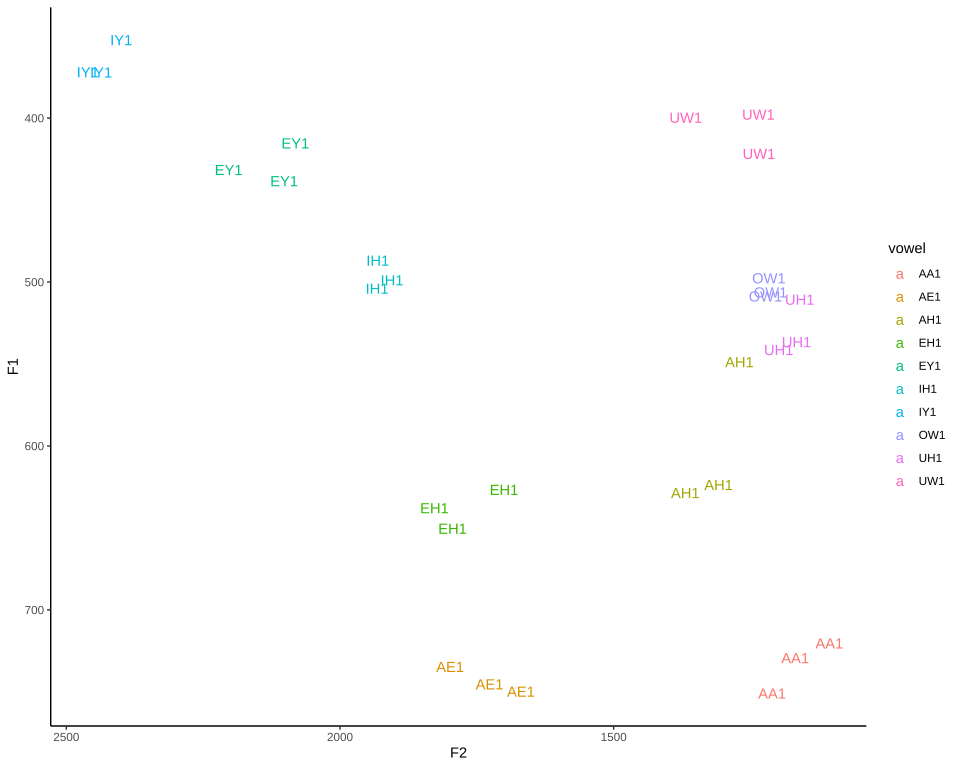

The data file committed next to this chart (first rows):
vowel, F1, F2
IY1, 371.9, 2461
IY1, 372, 2437
IY1, 352.3, 2400
IH1, 486.8, 1931
IH1, 498.8, 1905
IH1, 503.9, 1932
EY1, 415.3, 2082
EY1, 438.4, 2102
EY1, 431.5, 2204
EH1, 650.4, 1794
EH1, 637.9, 1827
EH1, 626.7, 1700
AE1, 734.7, 1799
AE1, 745.3, 1727
AE1, 749.8, 1669
AA1, 720.4, 1106
AA1, 729.3, 1168
AA1, 750.9, 1211
OW1, 506.2, 1213
OW1, 508.7, 1223
OW1, 497.6, 1216
AH1, 548.8, 1270
AH1, 628.6, 1369
AH1, 623.7, 1308
UH1, 541.3, 1199
UH1, 536.5, 1166
UH1, 510.6, 1160
UW1, 399.7, 1368
UW1, 421.7, 1235
UW1, 397.7, 1236
